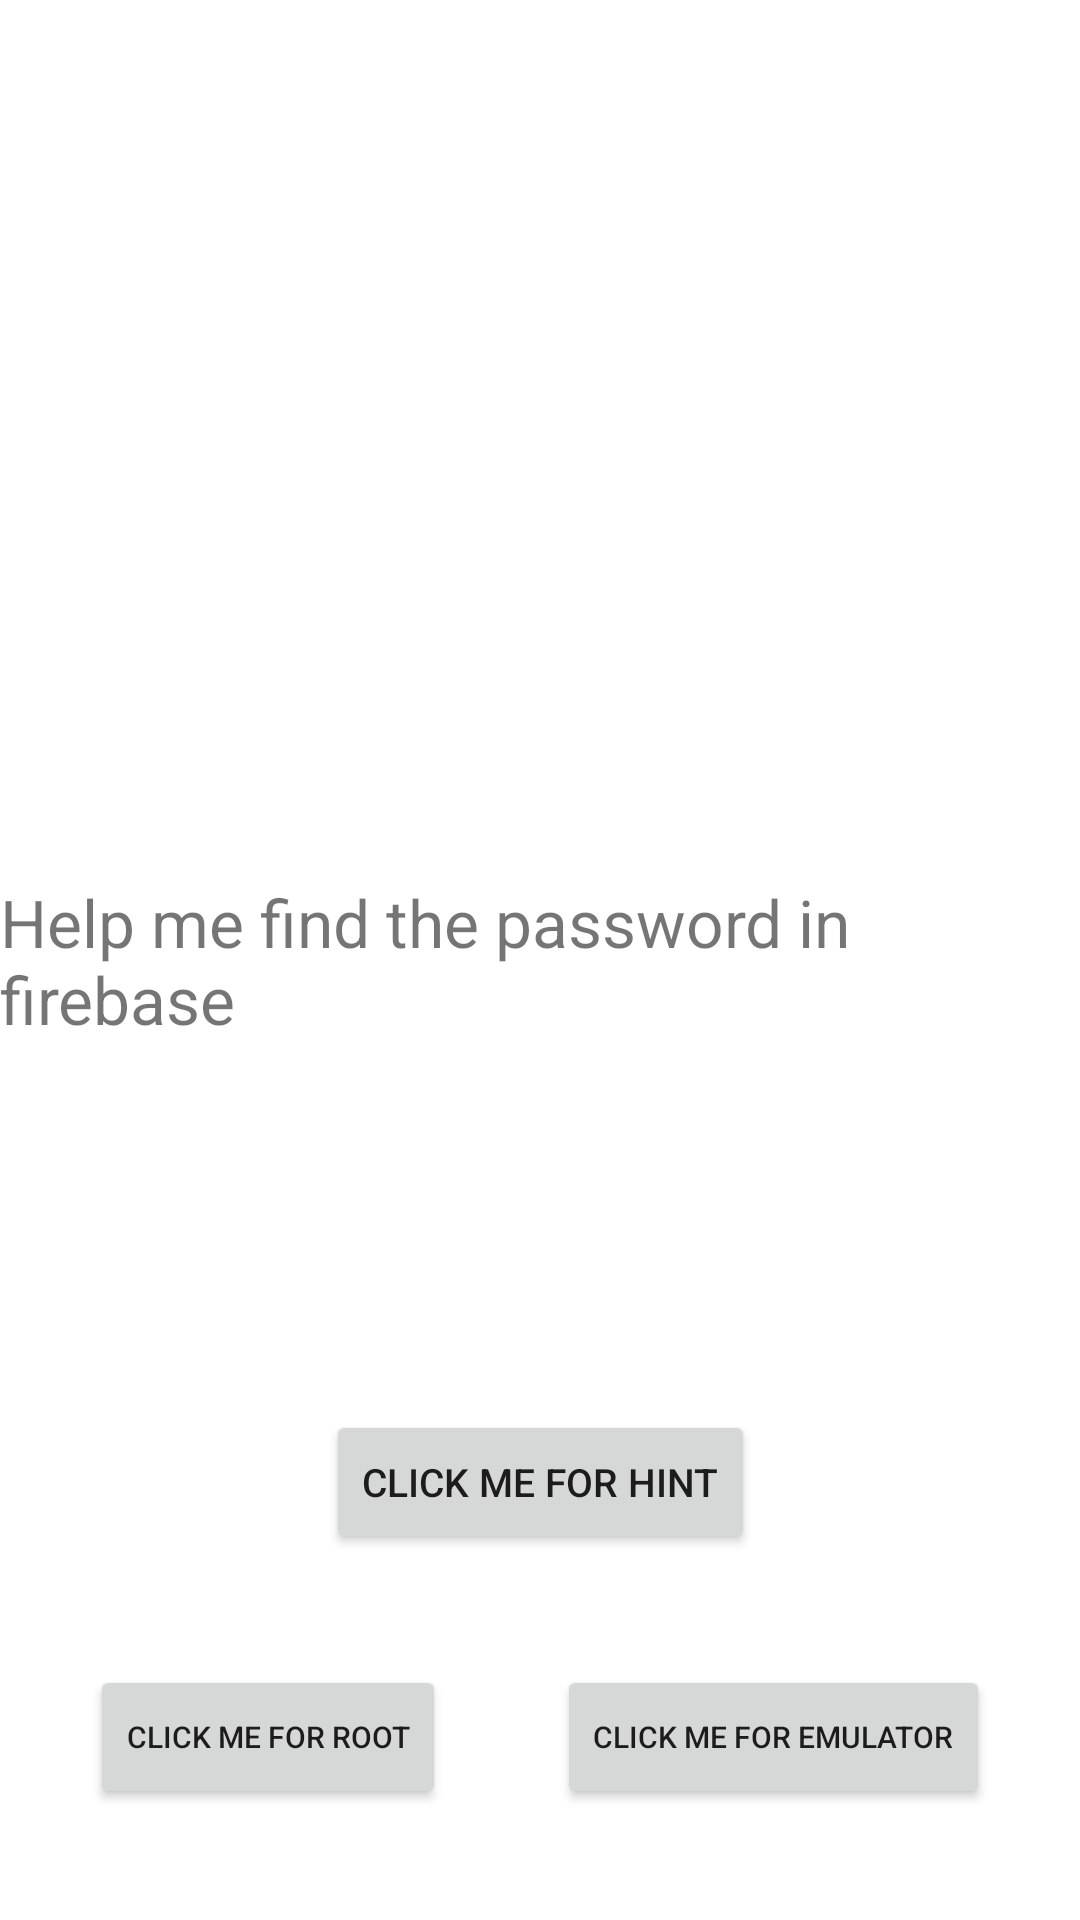

This screen was rendered from an Android layout file. Write that file and the resources it references.
<!-- AndroidManifest.xml: application theme Theme.Firebasejump -->
<!-- res/layout/activity_main.xml -->
<?xml version="1.0" encoding="utf-8"?>
<androidx.constraintlayout.widget.ConstraintLayout xmlns:android="http://schemas.android.com/apk/res/android"
    xmlns:app="http://schemas.android.com/apk/res-auto"
    xmlns:tools="http://schemas.android.com/tools"
    android:layout_width="match_parent"
    android:layout_height="match_parent"
    tools:context=".MainActivity">

    <TextView
        android:id="@+id/text"
        android:layout_width="wrap_content"
        android:layout_height="wrap_content"
        android:textSize="22sp"
        android:text="Help me find the password in firebase"
        app:layout_constraintBottom_toBottomOf="parent"
        app:layout_constraintEnd_toEndOf="parent"
        app:layout_constraintStart_toStartOf="parent"
        app:layout_constraintTop_toTopOf="parent" />

    <Button
        android:id="@+id/button_hint"
        android:layout_width="wrap_content"
        android:layout_height="wrap_content"
        android:text="Click me for hint"
        android:textSize="13sp"
        app:layout_constraintBottom_toBottomOf="parent"
        app:layout_constraintEnd_toEndOf="parent"
        app:layout_constraintStart_toStartOf="parent"
        app:layout_constraintTop_toBottomOf="@id/text" />


    <Button
        android:id="@+id/root_detect"
        android:layout_width="wrap_content"
        android:layout_height="wrap_content"
        android:text="Click me for root"
        android:textSize="10sp"
        app:layout_constraintBottom_toBottomOf="parent"
        android:layout_marginStart="30dp"
        app:layout_constraintStart_toStartOf="parent"
        app:layout_constraintTop_toBottomOf="@id/button_hint" />

    <Button
        android:id="@+id/emulator_detect"
        android:layout_width="wrap_content"
        android:layout_height="wrap_content"
        android:text="Click me for emulator"
        android:textSize="10sp"
        app:layout_constraintBottom_toBottomOf="parent"
        app:layout_constraintEnd_toEndOf="parent"
        android:layout_marginEnd="30dp"
        app:layout_constraintTop_toBottomOf="@id/button_hint" />


</androidx.constraintlayout.widget.ConstraintLayout>
<!-- resources referenced by this layout -->
<resources>
  <style name="Theme.Firebasejump" parent="Theme.MaterialComponents.DayNight.DarkActionBar">
          
          <item name="colorPrimary">@color/purple_500</item>
          <item name="colorPrimaryVariant">@color/purple_700</item>
          <item name="colorOnPrimary">@color/white</item>
          
          <item name="colorSecondary">@color/teal_200</item>
          <item name="colorSecondaryVariant">@color/teal_700</item>
          <item name="colorOnSecondary">@color/black</item>
          
          <item name="android:statusBarColor" tools:targetApi="l">?attr/colorPrimaryVariant</item>
          
      </style>
  <!-- not gathered from this repository: default colours our renderer supplied (Android Studio template values) -->
  <color name="purple_500">#FF6200EE</color>
  <color name="purple_700">#FF3700B3</color>
  <color name="teal_200">#FF03DAC5</color>
  <color name="teal_700">#FF018786</color>
  <color name="black">#FF000000</color>
  <color name="white">#FFFFFFFF</color>
</resources>
